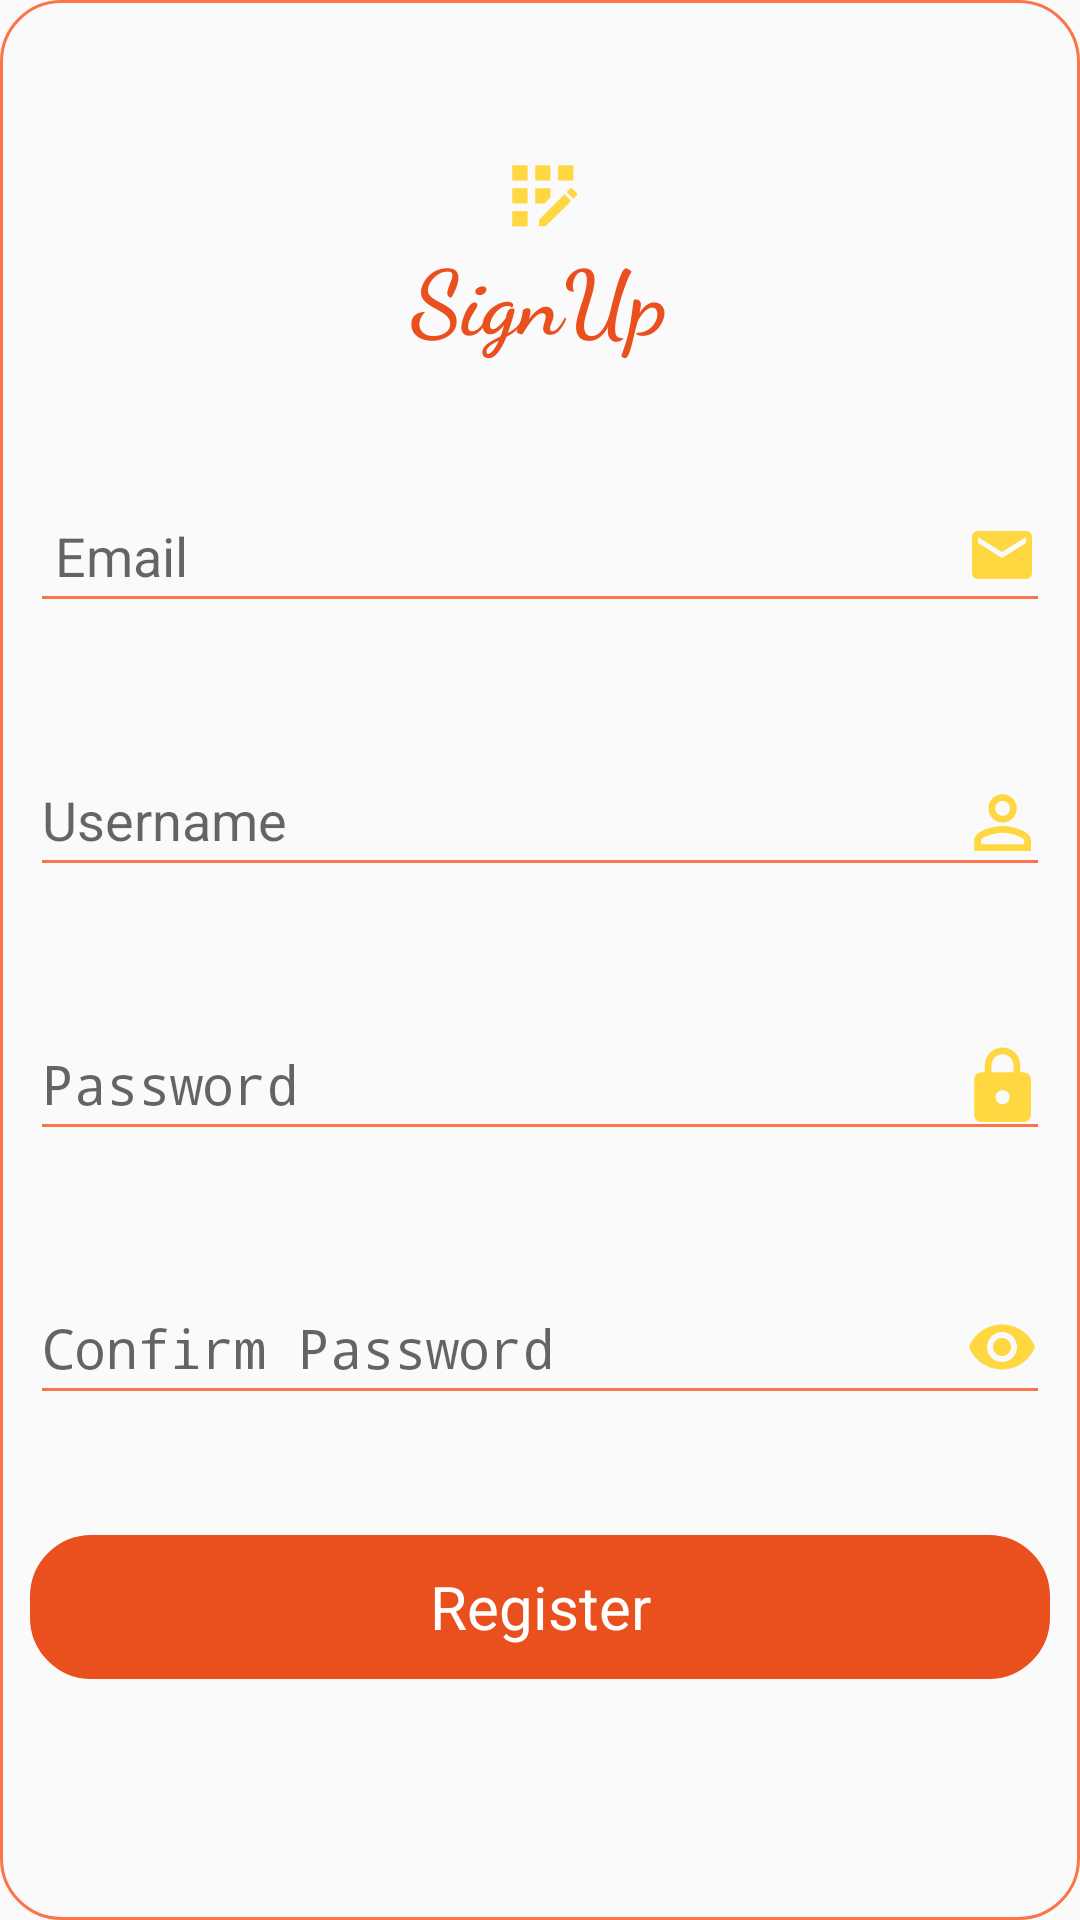

Reconstruct the res/layout file that produces this screen, plus the resources it refers to.
<!-- AndroidManifest.xml: activity theme Theme.AppCompat.Light.NoActionBar -->
<!-- res/layout/activity_sign_up.xml -->
<?xml version="1.0" encoding="utf-8"?>
<LinearLayout xmlns:android="http://schemas.android.com/apk/res/android"
    xmlns:app="http://schemas.android.com/apk/res-auto"
    xmlns:tools="http://schemas.android.com/tools"
    android:layout_width="match_parent"
    android:orientation="vertical"
    android:layout_height="match_parent"
    android:padding="10dp"
    android:layout_margin="20dp"
    android:background="@drawable/button_style"
    tools:context=".SignUpActivity">
    <TextView
        android:layout_width="wrap_content"
        android:layout_height="wrap_content"
        android:text="SignUp"
        android:drawableTop="@drawable/ic_baseline_app_registration_24"
        android:drawableTint="@color/yellow"
        android:fontFamily="cursive"
        android:textStyle="bold"
        android:textColor="@color/dark_orange"
        android:textSize="30sp"
        android:layout_gravity="center"
        android:gravity="center"
        android:layout_marginTop="40dp"/>

    <EditText
        android:id="@+id/email_reg"
        android:layout_width="match_parent"
        android:layout_height="wrap_content"
        android:layout_marginTop="40dp"
        android:backgroundTint="@color/light_orange"
        android:hint=" Email"
        android:drawableRight="@drawable/ic_baseline_email_24"
        android:drawableTint="@color/yellow"
        android:minHeight="48dp" />

    <EditText
        android:id="@+id/uname_reg"
        android:layout_width="match_parent"
        android:layout_height="wrap_content"
        android:layout_marginTop="40dp"
        android:backgroundTint="@color/light_orange"
        android:hint="Username"
        android:drawableRight="@drawable/ic_baseline_person_outline_24"
        android:drawableTint="@color/yellow"
        android:minHeight="48dp" />

    <EditText
        android:id="@+id/pwd_reg"
        android:layout_width="match_parent"
        android:layout_height="wrap_content"
        android:layout_marginTop="40dp"
        android:backgroundTint="@color/light_orange"
        android:hint="Password"
        android:drawableRight="@drawable/ic_baseline_lock_24"
        android:drawableTint="@color/yellow"
        android:inputType="textPassword"
        android:minHeight="48dp" />

    <EditText
        android:id="@+id/cpass_reg"
        android:layout_width="match_parent"
        android:layout_height="wrap_content"
        android:layout_marginTop="40dp"
        android:backgroundTint="@color/light_orange"
        android:hint="Confirm Password"
        android:drawableRight="@drawable/ic_baseline_visibility_24"
        android:drawableTint="@color/yellow"
        android:inputType="textPassword"
        android:minHeight="48dp" />
    <Button
        android:id="@+id/reg_btn"
        android:layout_width="match_parent"
        android:layout_height="wrap_content"
        android:text="Register"
        style="@style/Widget.AppCompat.TextView"
        android:textSize="20sp"
        android:backgroundTint="@color/dark_orange"
        android:background="@drawable/button_style"
        android:textColor="@color/white"
        android:layout_marginTop="40dp"/>
    <ProgressBar
        android:layout_width="match_parent"
        android:layout_height="wrap_content"
        style="?attr/progressBarStyle"
        android:layout_marginTop="40dp"
        android:id="@+id/progress"
        android:visibility="invisible"/>
</LinearLayout>
<!-- resources referenced by this layout -->
<resources>
  <color name="dark_orange">#EA4F1E</color>
  <color name="light_orange">#FA754B</color>
  <color name="white">#FFFFFFFF</color>
  <color name="yellow">#FFD740</color>
  <!-- drawable button_style (drawable) -->
  <?xml version="1.0" encoding="utf-8"?>
  <shape xmlns:android="http://schemas.android.com/apk/res/android"
      android:shape="rectangle"
      android:padding="16dp">
      <stroke android:width="1dp"
          android:color="@color/light_orange"/>
      <corners android:radius="20dp"/>
  </shape>
  <!-- drawable ic_baseline_email_24 (drawable) -->
  <vector xmlns:android="http://schemas.android.com/apk/res/android"
      android:width="24dp"
      android:height="24dp"
      android:viewportWidth="24"
      android:viewportHeight="24"
      android:tint="@color/light_orange">
    <path
        android:fillColor="@android:color/white"
        android:pathData="M20,4L4,4c-1.1,0 -1.99,0.9 -1.99,2L2,18c0,1.1 0.9,2 2,2h16c1.1,0 2,-0.9 2,-2L22,6c0,-1.1 -0.9,-2 -2,-2zM20,8l-8,5 -8,-5L4,6l8,5 8,-5v2z"/>
  </vector>
  <!-- drawable ic_baseline_lock_24 (drawable) -->
  <vector xmlns:android="http://schemas.android.com/apk/res/android"
      android:width="26dp"
      android:height="26dp"
      android:viewportWidth="22"
      android:viewportHeight="22"
      android:tint="@color/light_orange">
    <path
        android:fillColor="@android:color/white"
        android:pathData="M18,8h-1L17,6c0,-2.76 -2.24,-5 -5,-5S7,3.24 7,6v2L6,8c-1.1,0 -2,0.9 -2,2v10c0,1.1 0.9,2 2,2h12c1.1,0 2,-0.9 2,-2L20,10c0,-1.1 -0.9,-2 -2,-2zM12,17c-1.1,0 -2,-0.9 -2,-2s0.9,-2 2,-2 2,0.9 2,2 -0.9,2 -2,2zM15.1,8L8.9,8L8.9,6c0,-1.71 1.39,-3.1 3.1,-3.1 1.71,0 3.1,1.39 3.1,3.1v2z"/>
  </vector>
  <!-- drawable ic_baseline_person_outline_24 (drawable) -->
  <vector xmlns:android="http://schemas.android.com/apk/res/android"
      android:width="26dp"
      android:height="26dp"
      android:viewportWidth="22"
      android:viewportHeight="22"
      android:tint="@color/light_orange">
    <path
        android:fillColor="@android:color/white"
        android:pathData="M12,5.9c1.16,0 2.1,0.94 2.1,2.1s-0.94,2.1 -2.1,2.1S9.9,9.16 9.9,8s0.94,-2.1 2.1,-2.1m0,9c2.97,0 6.1,1.46 6.1,2.1v1.1L5.9,18.1L5.9,17c0,-0.64 3.13,-2.1 6.1,-2.1M12,4C9.79,4 8,5.79 8,8s1.79,4 4,4 4,-1.79 4,-4 -1.79,-4 -4,-4zM12,13c-2.67,0 -8,1.34 -8,4v3h16v-3c0,-2.66 -5.33,-4 -8,-4z"/>
  </vector>
  <!-- drawable ic_baseline_visibility_24 (drawable) -->
  <vector xmlns:android="http://schemas.android.com/apk/res/android"
      android:width="24dp"
      android:height="24dp"
      android:viewportWidth="24"
      android:viewportHeight="24"
      android:tint="@color/light_orange">
    <path
        android:fillColor="@android:color/white"
        android:pathData="M12,4.5C7,4.5 2.73,7.61 1,12c1.73,4.39 6,7.5 11,7.5s9.27,-3.11 11,-7.5c-1.73,-4.39 -6,-7.5 -11,-7.5zM12,17c-2.76,0 -5,-2.24 -5,-5s2.24,-5 5,-5 5,2.24 5,5 -2.24,5 -5,5zM12,9c-1.66,0 -3,1.34 -3,3s1.34,3 3,3 3,-1.34 3,-3 -1.34,-3 -3,-3z"/>
  </vector>
</resources>
